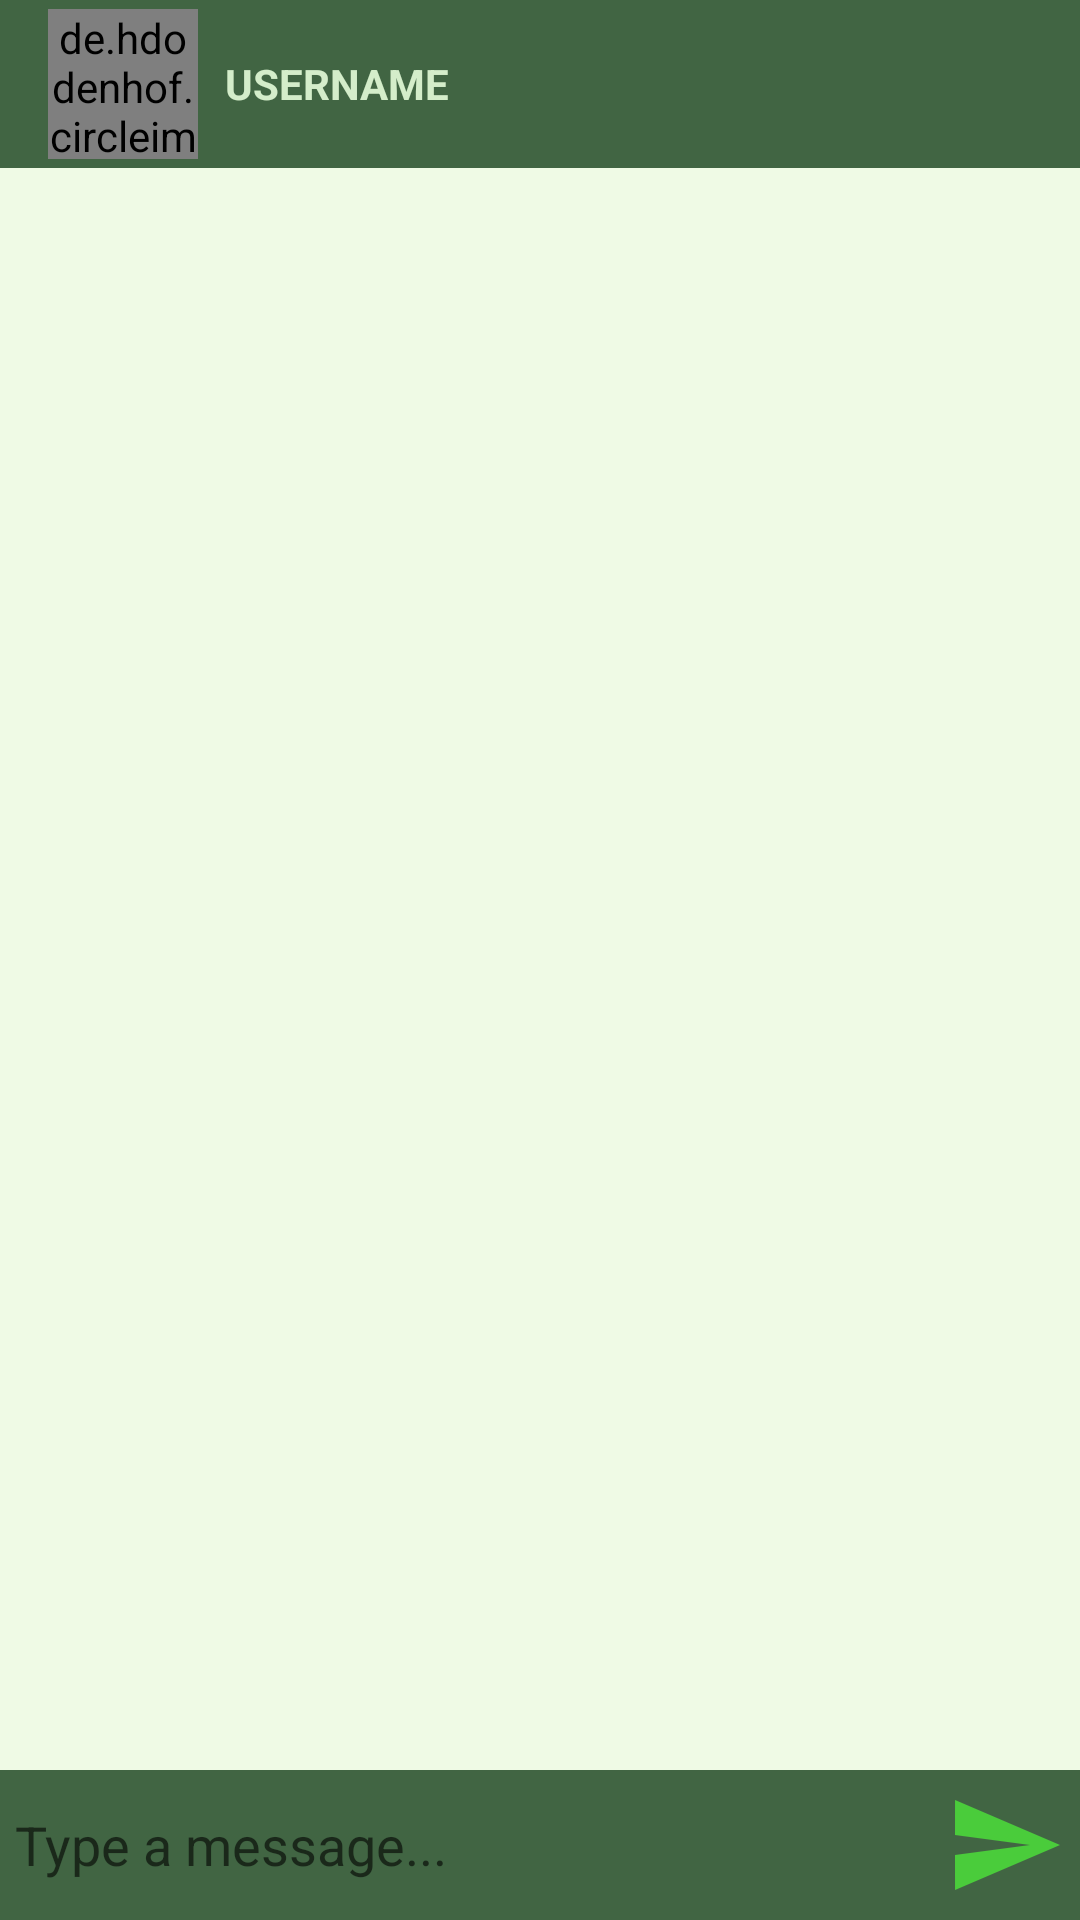

Write the Android layout XML for this screen, with the resource values it uses.
<!-- AndroidManifest.xml: application theme Theme.Newchatapp -->
<!-- res/layout/activity_message.xml -->
<?xml version="1.0" encoding="utf-8"?>
<RelativeLayout
    xmlns:android="http://schemas.android.com/apk/res/android"
    xmlns:app="http://schemas.android.com/apk/res-auto"
    xmlns:tools="http://schemas.android.com/tools"
    android:layout_width="match_parent"
    android:layout_height="match_parent"
    tools:context=".MessageActivity"
    android:background="#EFFAE5">

    <com.google.android.material.appbar.AppBarLayout
        android:id="@+id/bar_layout_message"
        android:layout_width="match_parent"
        android:layout_height="wrap_content">
        <androidx.appcompat.widget.Toolbar
            android:layout_width="match_parent"
            android:layout_height="wrap_content"
            android:id="@+id/mainToolbar_message"
            android:background="#416543">

            <de.hdodenhof.circleimageview.CircleImageView
                android:layout_width="50dp"
                android:layout_height="50dp"
                android:id="@+id/main_image_message"
                android:src="@drawable/ic_launcher_foreground"
                >

            </de.hdodenhof.circleimageview.CircleImageView>

            <TextView
                android:layout_width="wrap_content"
                android:layout_height="wrap_content"
                android:id="@+id/mainText_message"
                android:text="USERNAME"
                android:layout_marginStart="25dp"
                android:textColor="#D4EDCA"
                android:textStyle="bold">

            </TextView>

        </androidx.appcompat.widget.Toolbar>

    </com.google.android.material.appbar.AppBarLayout>

        <androidx.recyclerview.widget.RecyclerView
            android:layout_width="match_parent"
            android:layout_height="wrap_content"
            android:id="@+id/recyclerMessage"
            android:layout_below="@id/bar_layout_message"
            android:layout_above="@+id/bottomMessage"/>

    <RelativeLayout
        android:layout_width="match_parent"
        android:layout_height="wrap_content"
        android:id="@+id/bottomMessage"
        android:padding="5dp"
        android:layout_alignParentBottom="true"
        android:background="#416543">
        
        <EditText
            android:layout_width="match_parent"
            android:layout_height="wrap_content"
            android:background="@android:color/transparent"
            android:id="@+id/textSendMessage"
            android:layout_toLeftOf="@+id/buttonSendMessage"
            android:layout_centerVertical="true"
            android:hint="Type a message..."/>

        <ImageButton
            android:layout_width="40dp"
            android:layout_height="40dp"
            android:background="@drawable/ic_action_name"
            android:id="@+id/buttonSendMessage"
            android:layout_alignParentEnd="true"
            android:layout_alignParentRight="true"/>

    </RelativeLayout>

</RelativeLayout>
<!-- resources referenced by this layout -->
<resources>
  <!-- drawable ic_action_name (drawable-anydpi) -->
  <vector xmlns:android="http://schemas.android.com/apk/res/android"
      android:width="24dp"
      android:height="24dp"
      android:viewportWidth="24"
      android:viewportHeight="24"
      android:tint="#4CE538"
      android:alpha="0.8"
      android:autoMirrored="true">
    <path
        android:fillColor="@android:color/white"
        android:pathData="M2.01,21L23,12 2.01,3 2,10l15,2 -15,2z"/>
  </vector>
  <!-- drawable ic_launcher_foreground: png bitmap (mipmap-hdpi, 4553 bytes) -->
  <style name="Theme.Newchatapp" parent="Theme.AppCompat.Light.NoActionBar">
          
          <item name="colorPrimary">@color/purple_500</item>
          <item name="colorPrimaryVariant">#EFFAE5</item>
          <item name="colorOnPrimary">#D17272</item>
          
          <item name="colorSecondary">@color/teal_200</item>
          <item name="colorSecondaryVariant">@color/teal_700</item>
          <item name="colorOnSecondary">#D17272</item>
          
          <item name="android:statusBarColor" tools:targetApi="l">?attr/colorPrimaryVariant</item>
          
  
      </style>
  <!-- not gathered from this repository: default colours our renderer supplied (Android Studio template values) -->
  <color name="purple_500">#FF6200EE</color>
  <color name="teal_200">#FF03DAC5</color>
  <color name="teal_700">#FF018786</color>
</resources>
